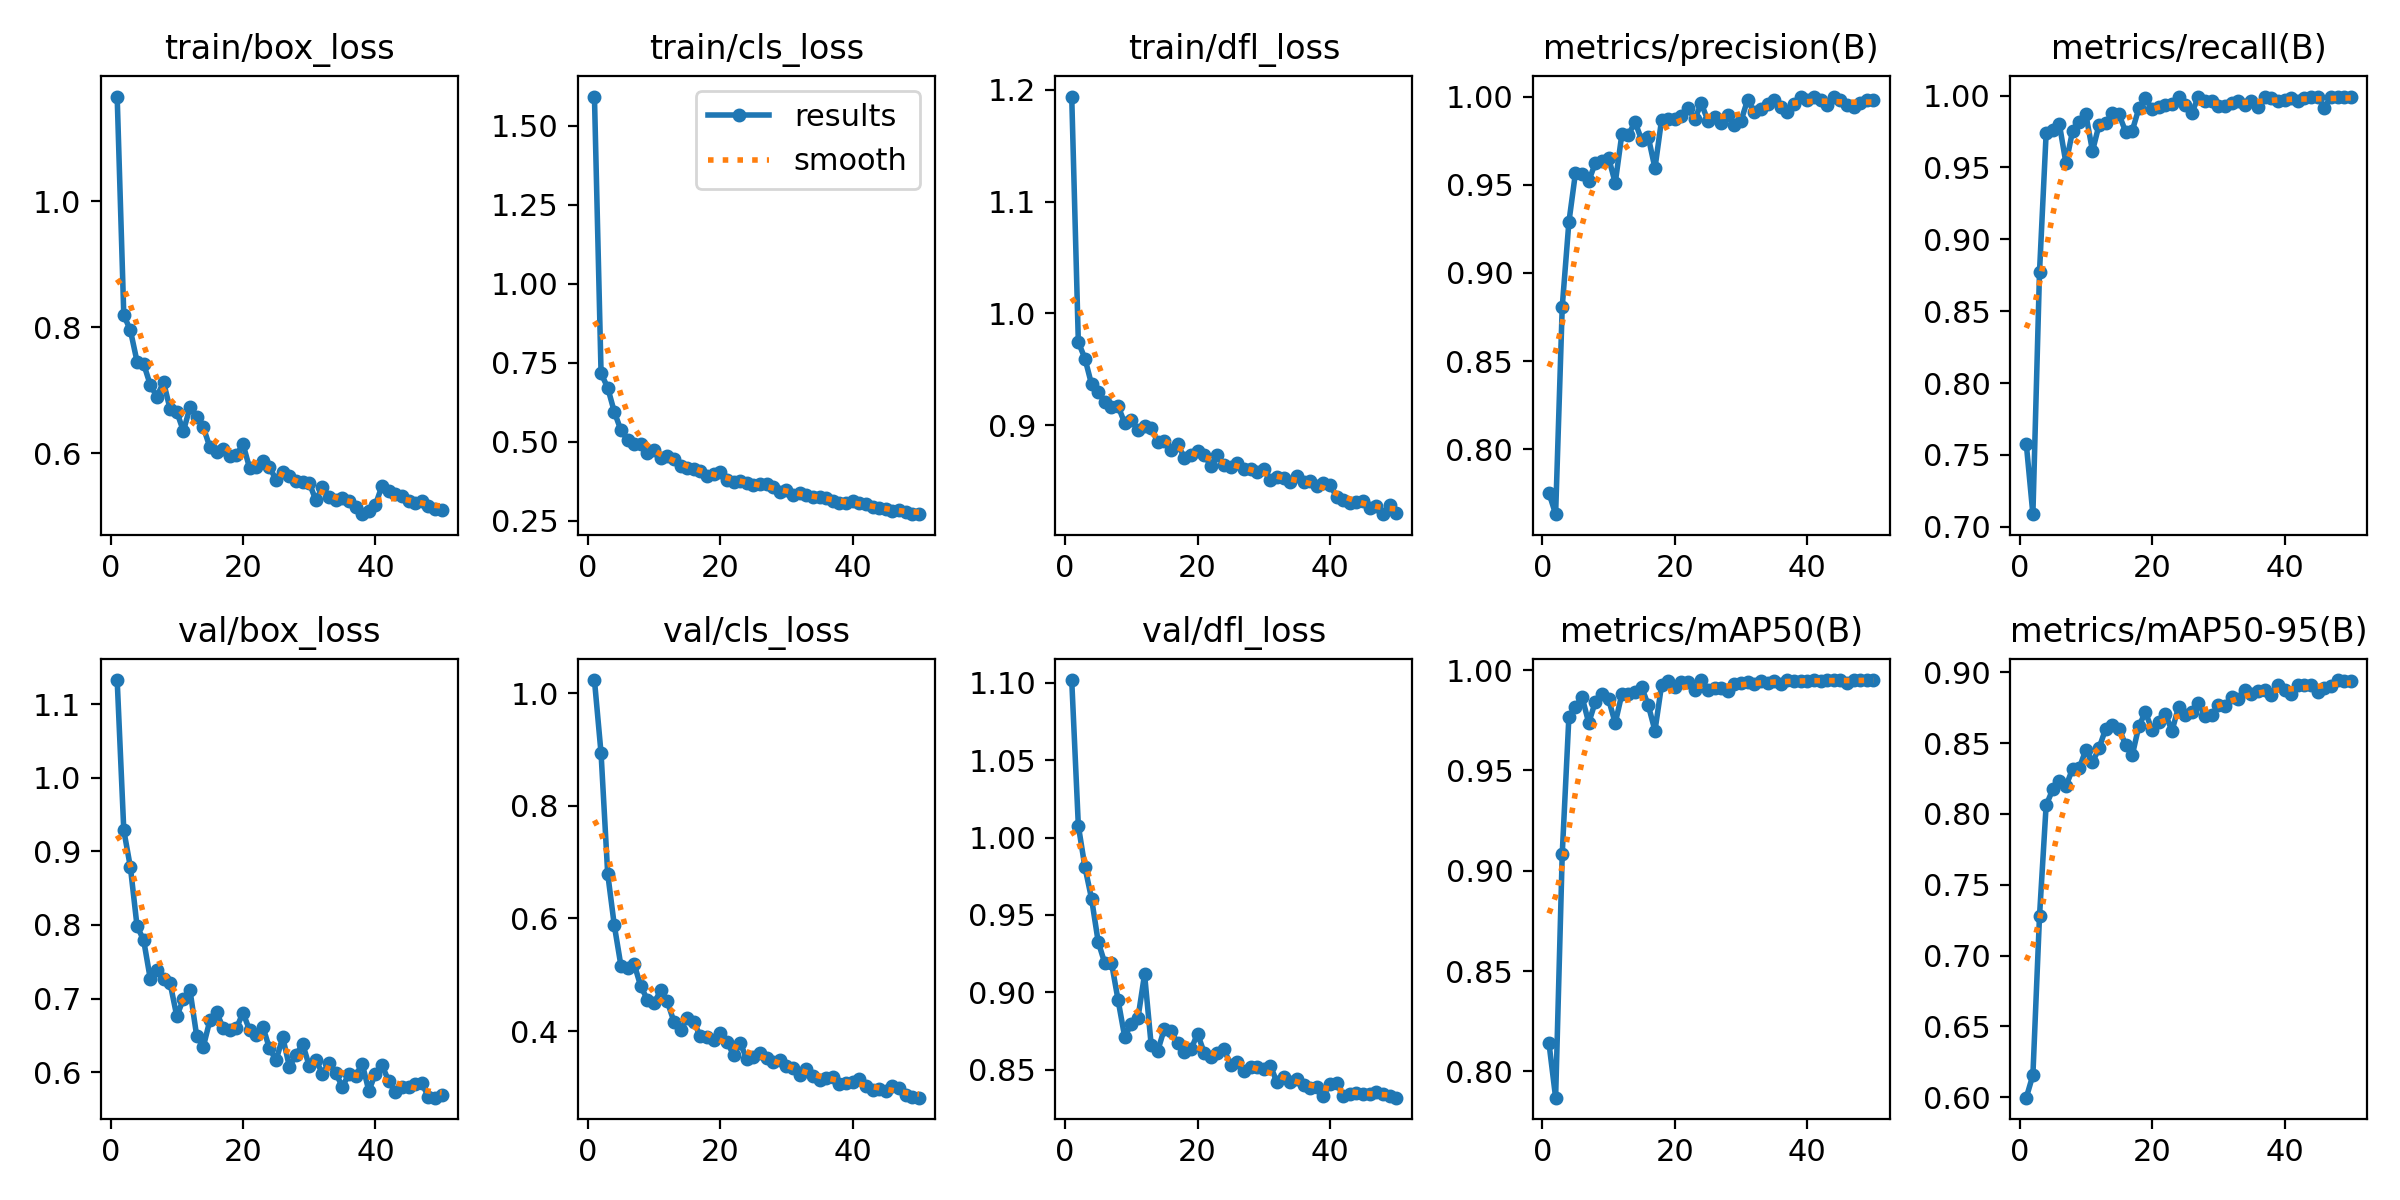

The data file committed next to this chart (first rows):
epoch, time, train/box_loss, train/cls_loss, train/dfl_loss, metrics/precision(B), metrics/recall(B), metrics/mAP50(B), metrics/mAP50-95(B), val/box_loss, val/cls_loss, val/dfl_loss, lr/pg0, lr/pg1, lr/pg2
1, 53.18, 1.167, 1.593, 1.194, 0.7752, 0.7578, 0.814, 0.5997, 1.133, 1.024, 1.102, 0.0002987, 0.0002987, 0.0002987
2, 98.68, 0.8196, 0.7161, 0.9742, 0.7633, 0.7088, 0.7869, 0.6156, 0.9287, 0.8932, 1.008, 0.0005898, 0.0005898, 0.0005898
3, 144.3, 0.7953, 0.671, 0.9595, 0.8809, 0.8773, 0.9084, 0.728, 0.8784, 0.6797, 0.9808, 0.0008688, 0.0008688, 0.0008688
4, 189.8, 0.7459, 0.5945, 0.9364, 0.9287, 0.9737, 0.9764, 0.8061, 0.7985, 0.5877, 0.9604, 0.000855, 0.000855, 0.000855
5, 235.3, 0.742, 0.5361, 0.9296, 0.9568, 0.9762, 0.9818, 0.8173, 0.7794, 0.5161, 0.9326, 0.000837, 0.000837, 0.000837
6, 280.9, 0.7088, 0.5057, 0.9209, 0.9562, 0.98, 0.9865, 0.8235, 0.7267, 0.5129, 0.9188, 0.000819, 0.000819, 0.000819
7, 326.4, 0.69, 0.4913, 0.9163, 0.9521, 0.9528, 0.9737, 0.8197, 0.7393, 0.5189, 0.9193, 0.000801, 0.000801, 0.000801
8, 371.8, 0.7135, 0.494, 0.9171, 0.9624, 0.9756, 0.9842, 0.832, 0.7265, 0.4793, 0.895, 0.000783, 0.000783, 0.000783
9, 417.3, 0.6699, 0.4656, 0.9018, 0.9635, 0.9815, 0.9881, 0.8323, 0.7207, 0.4559, 0.8712, 0.000765, 0.000765, 0.000765
10, 462.9, 0.6662, 0.4732, 0.9045, 0.9654, 0.9869, 0.9853, 0.8453, 0.6761, 0.4497, 0.8798, 0.000747, 0.000747, 0.000747
11, 508.4, 0.6352, 0.448, 0.8956, 0.951, 0.9614, 0.9736, 0.8364, 0.6993, 0.4721, 0.8834, 0.000729, 0.000729, 0.000729
12, 553.7, 0.6734, 0.4537, 0.8993, 0.9786, 0.9798, 0.988, 0.8466, 0.711, 0.4526, 0.9117, 0.000711, 0.000711, 0.000711
13, 599.3, 0.6579, 0.4436, 0.8973, 0.9785, 0.981, 0.988, 0.8602, 0.6497, 0.4168, 0.8659, 0.000693, 0.000693, 0.000693
14, 644.9, 0.6419, 0.424, 0.8847, 0.9855, 0.9878, 0.9891, 0.863, 0.6342, 0.4016, 0.8624, 0.000675, 0.000675, 0.000675
15, 690.5, 0.6098, 0.4176, 0.886, 0.9753, 0.9869, 0.9913, 0.8603, 0.6705, 0.4227, 0.8766, 0.000657, 0.000657, 0.000657
16, 735.8, 0.6025, 0.4147, 0.878, 0.9769, 0.975, 0.9824, 0.8489, 0.6812, 0.4163, 0.8747, 0.000639, 0.000639, 0.000639
17, 781.1, 0.6076, 0.408, 0.8828, 0.9594, 0.9755, 0.9698, 0.8413, 0.6604, 0.3905, 0.8672, 0.000621, 0.000621, 0.000621
18, 826.5, 0.5955, 0.39, 0.8709, 0.9868, 0.9911, 0.9924, 0.862, 0.6572, 0.3894, 0.8614, 0.000603, 0.000603, 0.000603
19, 871.9, 0.5973, 0.3964, 0.873, 0.9871, 0.998, 0.9947, 0.8719, 0.6596, 0.3837, 0.8631, 0.000585, 0.000585, 0.000585
20, 917.5, 0.6148, 0.4047, 0.8769, 0.9871, 0.9907, 0.9918, 0.8591, 0.6807, 0.3962, 0.8733, 0.000567, 0.000567, 0.000567
21, 962.9, 0.5765, 0.3793, 0.8733, 0.9889, 0.9922, 0.9938, 0.865, 0.657, 0.3811, 0.861, 0.000549, 0.000549, 0.000549
22, 1008, 0.5792, 0.3728, 0.8638, 0.9933, 0.9937, 0.9943, 0.8707, 0.6507, 0.3578, 0.858, 0.000531, 0.000531, 0.000531
23, 1054, 0.5879, 0.374, 0.873, 0.9872, 0.994, 0.9902, 0.8586, 0.6617, 0.3793, 0.8609, 0.000513, 0.000513, 0.000513
24, 1099, 0.5786, 0.3699, 0.8644, 0.9961, 0.9993, 0.995, 0.8757, 0.6322, 0.3506, 0.8634, 0.000495, 0.000495, 0.000495
25, 1145, 0.5576, 0.3619, 0.8627, 0.9863, 0.9932, 0.9902, 0.8696, 0.6161, 0.3541, 0.8528, 0.000477, 0.000477, 0.000477
26, 1190, 0.57, 0.3652, 0.8658, 0.9883, 0.9879, 0.9911, 0.8719, 0.6475, 0.3613, 0.8552, 0.000459, 0.000459, 0.000459
27, 1235, 0.5638, 0.3648, 0.8607, 0.9851, 0.9993, 0.991, 0.8784, 0.6076, 0.3527, 0.8492, 0.000441, 0.000441, 0.000441
28, 1281, 0.5566, 0.3559, 0.8609, 0.9893, 0.9962, 0.9893, 0.869, 0.6228, 0.345, 0.8516, 0.000423, 0.000423, 0.000423
29, 1327, 0.5542, 0.3419, 0.8583, 0.9838, 0.9963, 0.9928, 0.8699, 0.6387, 0.3481, 0.8516, 0.0004051, 0.0004051, 0.0004051
30, 1372, 0.5536, 0.3471, 0.8605, 0.9863, 0.9928, 0.9937, 0.8768, 0.6085, 0.3386, 0.8502, 0.0003871, 0.0003871, 0.0003871
31, 1418, 0.5253, 0.3308, 0.8508, 0.9982, 0.9931, 0.9938, 0.8762, 0.6165, 0.3343, 0.8527, 0.0003691, 0.0003691, 0.0003691
32, 1463, 0.5466, 0.3367, 0.8534, 0.9912, 0.9946, 0.9928, 0.8828, 0.5979, 0.3227, 0.8418, 0.0003511, 0.0003511, 0.0003511
33, 1509, 0.531, 0.3303, 0.8526, 0.9931, 0.9963, 0.9946, 0.881, 0.6127, 0.3325, 0.8452, 0.0003331, 0.0003331, 0.0003331
34, 1554, 0.5261, 0.3264, 0.849, 0.9959, 0.9937, 0.9936, 0.8874, 0.599, 0.3201, 0.8419, 0.0003151, 0.0003151, 0.0003151
35, 1600, 0.5288, 0.3257, 0.8545, 0.9981, 0.9961, 0.9946, 0.8846, 0.58, 0.3137, 0.8443, 0.0002971, 0.0002971, 0.0002971
36, 1645, 0.5241, 0.3215, 0.8492, 0.9939, 0.992, 0.993, 0.8865, 0.5976, 0.3161, 0.8401, 0.0002791, 0.0002791, 0.0002791
37, 1691, 0.5152, 0.3131, 0.85, 0.9915, 0.9993, 0.995, 0.8876, 0.5948, 0.319, 0.8383, 0.0002611, 0.0002611, 0.0002611
38, 1736, 0.5035, 0.3073, 0.8456, 0.9957, 0.9981, 0.9946, 0.8843, 0.6116, 0.3056, 0.8389, 0.0002431, 0.0002431, 0.0002431
39, 1782, 0.5083, 0.3051, 0.8483, 1, 0.9964, 0.9944, 0.8907, 0.5745, 0.3072, 0.8334, 0.0002251, 0.0002251, 0.0002251
40, 1827, 0.5184, 0.3126, 0.8463, 0.9979, 0.9971, 0.9946, 0.8878, 0.5981, 0.3088, 0.8408, 0.0002071, 0.0002071, 0.0002071
41, 1873, 0.5487, 0.3058, 0.8361, 0.9997, 0.9987, 0.995, 0.8845, 0.6094, 0.3154, 0.8415, 0.0001891, 0.0001891, 0.0001891
42, 1918, 0.5395, 0.3023, 0.8327, 0.9979, 0.9962, 0.9946, 0.8913, 0.5878, 0.3028, 0.833, 0.0001711, 0.0001711, 0.0001711
43, 1964, 0.5352, 0.2941, 0.8305, 0.9949, 0.9987, 0.995, 0.8907, 0.5728, 0.2959, 0.8341, 0.0001531, 0.0001531, 0.0001531
44, 2009, 0.5319, 0.2901, 0.8312, 0.9997, 0.9993, 0.995, 0.8908, 0.5803, 0.2963, 0.8352, 0.0001351, 0.0001351, 0.0001351
45, 2054, 0.5249, 0.2863, 0.8325, 0.9979, 0.999, 0.995, 0.8861, 0.5803, 0.2933, 0.8341, 0.0001171, 0.0001171, 0.0001171
46, 2099, 0.5206, 0.2806, 0.8257, 0.9952, 0.9916, 0.9936, 0.8887, 0.5839, 0.302, 0.8342, 9.9081e-05, 9.9081e-05, 9.9081e-05
47, 2144, 0.5248, 0.2841, 0.8281, 0.9942, 0.999, 0.9949, 0.8902, 0.5849, 0.2983, 0.8356, 8.10828e-05, 8.10828e-05, 8.10828e-05
48, 2190, 0.517, 0.2764, 0.8204, 0.9963, 0.9993, 0.995, 0.8945, 0.5664, 0.2868, 0.8343, 6.30846e-05, 6.30846e-05, 6.30846e-05
49, 2235, 0.5118, 0.2725, 0.8285, 0.9979, 0.999, 0.995, 0.8941, 0.5653, 0.2823, 0.8332, 4.50864e-05, 4.50864e-05, 4.50864e-05
50, 2280, 0.51, 0.2705, 0.8213, 0.9979, 0.999, 0.995, 0.8938, 0.5684, 0.2817, 0.832, 2.70882e-05, 2.70882e-05, 2.70882e-05
